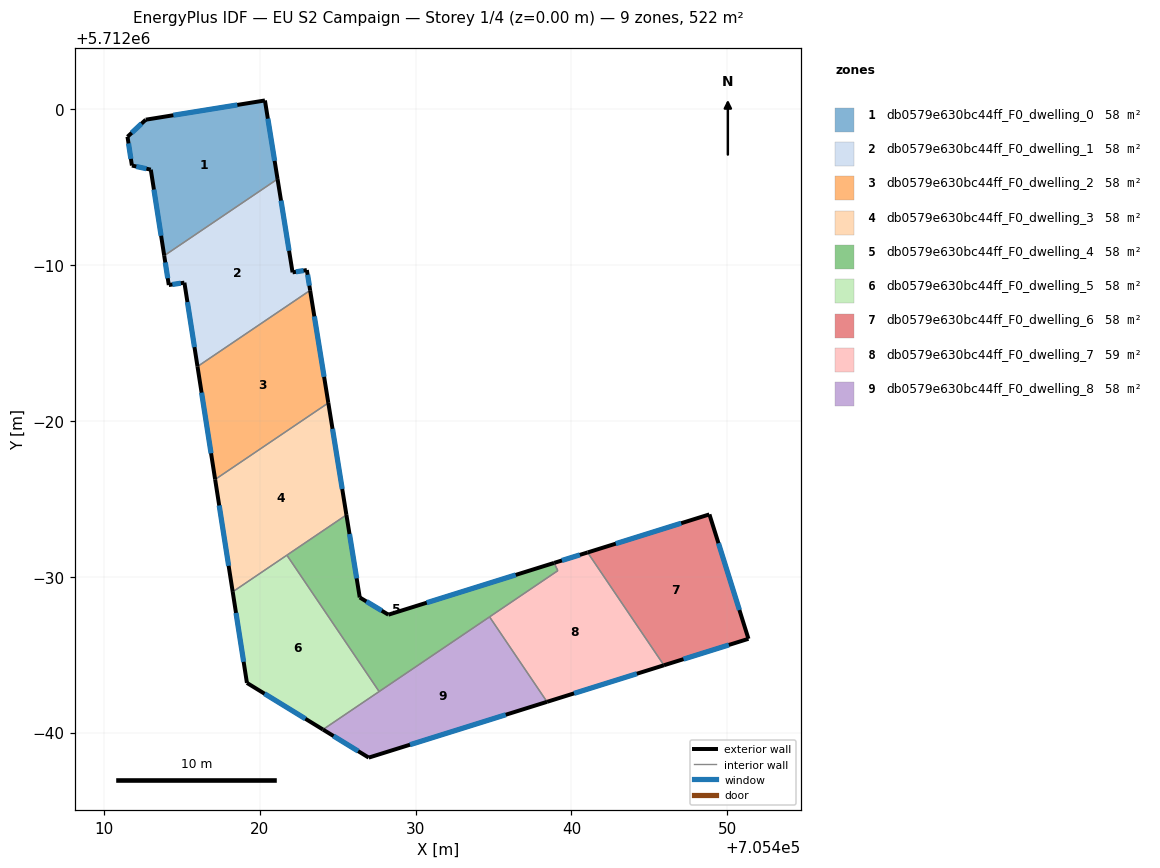
=== STOREY PLAN SPEC (per zone: floor XY polygon, exterior-wall plan segments, windows/doors) ===
zone 1: db0579e630bc44ff_F0_dwelling_0  (58.0 m²)
  floor: (705420.33, 5712000.57) (705421.14, 5711995.52) (705413.87, 5711990.61) (705413.01, 5711996.12) (705411.79, 5711996.39) (705411.51, 5711998.24) (705412.68, 5711999.33)
  exterior wall: (705412.68, 5711999.33) – (705411.51, 5711998.24)  [1.6 m]
    window: (705412.41, 5711999.08) – (705411.78, 5711998.49)  [1.4 m²]
  exterior wall: (705420.33, 5712000.57) – (705412.68, 5711999.33)  [7.7 m]
    window: (705418.56, 5712000.28) – (705414.45, 5711999.62)  [6.7 m²]
  exterior wall: (705421.14, 5711995.52) – (705420.33, 5712000.57)  [5.1 m]
    window: (705420.95, 5711996.69) – (705420.52, 5711999.40)  [4.4 m²]
  exterior wall: (705413.01, 5711996.12) – (705413.87, 5711990.61)  [5.6 m]
    window: (705413.21, 5711994.85) – (705413.67, 5711991.88)  [4.8 m²]
  exterior wall: (705411.79, 5711996.39) – (705413.01, 5711996.12)  [1.2 m]
    window: (705412.07, 5711996.33) – (705412.73, 5711996.19)  [1.1 m²]
  exterior wall: (705411.51, 5711998.24) – (705411.79, 5711996.39)  [1.9 m]
    window: (705411.58, 5711997.81) – (705411.73, 5711996.82)  [1.6 m²]
  interior walls: 1
zone 2: db0579e630bc44ff_F0_dwelling_1  (58.1 m²)
  floor: (705421.14, 5711995.52) (705422.10, 5711989.53) (705423.02, 5711989.68) (705423.23, 5711988.38) (705416.00, 5711983.49) (705415.16, 5711988.87) (705414.16, 5711988.72) (705413.87, 5711990.61)
  exterior wall: (705415.16, 5711988.87) – (705416.00, 5711983.49)  [5.4 m]
    window: (705415.36, 5711987.63) – (705415.81, 5711984.74)  [4.7 m²]
  exterior wall: (705414.16, 5711988.72) – (705415.16, 5711988.87)  [1.0 m]
    window: (705414.39, 5711988.76) – (705414.93, 5711988.84)  [0.9 m²]
  exterior wall: (705413.87, 5711990.61) – (705414.16, 5711988.72)  [1.9 m]
    window: (705413.94, 5711990.17) – (705414.09, 5711989.16)  [1.6 m²]
  exterior wall: (705422.10, 5711989.53) – (705421.14, 5711995.52)  [6.1 m]
    window: (705421.88, 5711990.92) – (705421.36, 5711994.14)  [5.3 m²]
  exterior wall: (705423.02, 5711989.68) – (705422.10, 5711989.53)  [0.9 m]
    window: (705422.81, 5711989.65) – (705422.32, 5711989.57)  [0.8 m²]
  exterior wall: (705423.23, 5711988.38) – (705423.02, 5711989.68)  [1.3 m]
    window: (705423.18, 5711988.68) – (705423.07, 5711989.38)  [1.1 m²]
  interior walls: 2
zone 3: db0579e630bc44ff_F0_dwelling_2  (58.1 m²)
  floor: (705423.23, 5711988.38) (705424.40, 5711981.16) (705417.14, 5711976.25) (705416.00, 5711983.49)
  exterior wall: (705424.40, 5711981.16) – (705423.23, 5711988.38)  [7.3 m]
    window: (705424.13, 5711982.83) – (705423.50, 5711986.71)  [6.3 m²]
  exterior wall: (705416.00, 5711983.49) – (705417.14, 5711976.25)  [7.3 m]
    window: (705416.27, 5711981.81) – (705416.87, 5711977.92)  [6.3 m²]
  interior walls: 2
zone 4: db0579e630bc44ff_F0_dwelling_3  (58.0 m²)
  floor: (705424.40, 5711981.16) (705425.56, 5711973.97) (705418.26, 5711969.03) (705417.14, 5711976.25)
  exterior wall: (705425.56, 5711973.97) – (705424.40, 5711981.16)  [7.3 m]
    window: (705425.29, 5711975.63) – (705424.67, 5711979.49)  [6.3 m²]
  exterior wall: (705417.14, 5711976.25) – (705418.26, 5711969.03)  [7.3 m]
    window: (705417.40, 5711974.58) – (705418.00, 5711970.70)  [6.3 m²]
  interior walls: 3
zone 5: db0579e630bc44ff_F0_dwelling_4  (57.5 m²)
  floor: (705438.89, 5711970.89) (705439.13, 5711970.39) (705427.66, 5711962.63) (705421.74, 5711971.38) (705425.56, 5711973.97) (705426.42, 5711968.67) (705428.25, 5711967.57)
  exterior wall: (705426.42, 5711968.67) – (705425.56, 5711973.97)  [5.4 m]
    window: (705426.22, 5711969.90) – (705425.76, 5711972.74)  [4.6 m²]
  exterior wall: (705428.25, 5711967.57) – (705426.42, 5711968.67)  [2.1 m]
    window: (705427.83, 5711967.82) – (705426.84, 5711968.42)  [1.9 m²]
  exterior wall: (705438.89, 5711970.89) – (705428.25, 5711967.57)  [11.1 m]
    window: (705436.42, 5711970.12) – (705430.71, 5711968.33)  [9.6 m²]
  interior walls: 5
zone 6: db0579e630bc44ff_F0_dwelling_5  (58.1 m²)
  floor: (705421.74, 5711971.38) (705427.66, 5711962.63) (705424.05, 5711960.20) (705419.18, 5711963.19) (705418.26, 5711969.03)
  exterior wall: (705418.26, 5711969.03) – (705419.18, 5711963.19)  [5.9 m]
    window: (705418.47, 5711967.68) – (705418.96, 5711964.54)  [5.1 m²]
  exterior wall: (705419.18, 5711963.19) – (705424.05, 5711960.20)  [5.7 m]
    window: (705420.30, 5711962.50) – (705422.92, 5711960.89)  [5.0 m²]
  interior walls: 3
zone 7: db0579e630bc44ff_F0_dwelling_6  (58.0 m²)
  floor: (705448.85, 5711974.00) (705451.36, 5711966.02) (705445.94, 5711964.32) (705441.04, 5711971.56)
  exterior wall: (705451.36, 5711966.02) – (705448.85, 5711974.00)  [8.4 m]
    window: (705450.78, 5711967.87) – (705449.43, 5711972.15)  [7.2 m²]
  exterior wall: (705445.94, 5711964.32) – (705451.36, 5711966.02)  [5.7 m]
    window: (705447.19, 5711964.71) – (705450.10, 5711965.63)  [4.9 m²]
  exterior wall: (705448.85, 5711974.00) – (705441.04, 5711971.56)  [8.2 m]
    window: (705447.04, 5711973.44) – (705442.85, 5711972.12)  [7.1 m²]
  interior walls: 1
zone 8: db0579e630bc44ff_F0_dwelling_7  (58.6 m²)
  floor: (705441.04, 5711971.56) (705445.94, 5711964.32) (705438.43, 5711961.97) (705434.74, 5711967.43) (705439.12, 5711970.39) (705438.89, 5711970.89)
  exterior wall: (705441.04, 5711971.56) – (705438.89, 5711970.89)  [2.3 m]
    window: (705440.54, 5711971.40) – (705439.39, 5711971.05)  [1.9 m²]
  exterior wall: (705438.43, 5711961.97) – (705445.94, 5711964.32)  [7.9 m]
    window: (705440.17, 5711962.52) – (705444.20, 5711963.78)  [6.8 m²]
  interior walls: 4
zone 9: db0579e630bc44ff_F0_dwelling_8  (58.0 m²)
  floor: (705434.74, 5711967.43) (705438.43, 5711961.97) (705426.99, 5711958.39) (705424.05, 5711960.20)
  exterior wall: (705424.05, 5711960.20) – (705426.99, 5711958.39)  [3.4 m]
    window: (705424.73, 5711959.78) – (705426.31, 5711958.81)  [3.0 m²]
  exterior wall: (705426.99, 5711958.39) – (705438.43, 5711961.97)  [12.0 m]
    window: (705429.64, 5711959.22) – (705435.78, 5711961.15)  [10.4 m²]
  interior walls: 3

=== DERIVED (storey summary) ===
Building: EU S2 Campaign
Storey: 1 of 4  (floor level z = 0.00 m)
Storey gross floor area: 522.4 m²
Zones on this storey: 9
  - db0579e630bc44ff_F0_dwelling_0: floor 58.0 m²; exterior wall 23.2 m (69.5 m²); 6 window(s) 20.0 m²; WWR 28.8%
  - db0579e630bc44ff_F0_dwelling_1: floor 58.1 m²; exterior wall 16.7 m (50.0 m²); 6 window(s) 14.4 m²; WWR 28.8%
  - db0579e630bc44ff_F0_dwelling_2: floor 58.1 m²; exterior wall 14.7 m (44.0 m²); 2 window(s) 12.7 m²; WWR 28.8%
  - db0579e630bc44ff_F0_dwelling_3: floor 58.0 m²; exterior wall 14.6 m (43.7 m²); 2 window(s) 12.6 m²; WWR 28.8%
  - db0579e630bc44ff_F0_dwelling_4: floor 57.5 m²; exterior wall 18.6 m (55.9 m²); 3 window(s) 16.1 m²; WWR 28.8%
  - db0579e630bc44ff_F0_dwelling_5: floor 58.1 m²; exterior wall 11.6 m (34.9 m²); 2 window(s) 10.1 m²; WWR 28.8%
  - db0579e630bc44ff_F0_dwelling_6: floor 58.0 m²; exterior wall 22.2 m (66.7 m²); 3 window(s) 19.2 m²; WWR 28.8%
  - db0579e630bc44ff_F0_dwelling_7: floor 58.6 m²; exterior wall 10.1 m (30.3 m²); 2 window(s) 8.7 m²; WWR 28.8%
  - db0579e630bc44ff_F0_dwelling_8: floor 58.0 m²; exterior wall 15.4 m (46.3 m²); 2 window(s) 13.4 m²; WWR 28.8%
Zone adjacency (shared interzone walls):
  - db0579e630bc44ff_F0_dwelling_0 ↔ db0579e630bc44ff_F0_dwelling_1
  - db0579e630bc44ff_F0_dwelling_1 ↔ db0579e630bc44ff_F0_dwelling_2
  - db0579e630bc44ff_F0_dwelling_2 ↔ db0579e630bc44ff_F0_dwelling_3
  - db0579e630bc44ff_F0_dwelling_3 ↔ db0579e630bc44ff_F0_dwelling_4
  - db0579e630bc44ff_F0_dwelling_3 ↔ db0579e630bc44ff_F0_dwelling_5
  - db0579e630bc44ff_F0_dwelling_4 ↔ db0579e630bc44ff_F0_dwelling_5
  - db0579e630bc44ff_F0_dwelling_4 ↔ db0579e630bc44ff_F0_dwelling_7
  - db0579e630bc44ff_F0_dwelling_4 ↔ db0579e630bc44ff_F0_dwelling_8
  - db0579e630bc44ff_F0_dwelling_5 ↔ db0579e630bc44ff_F0_dwelling_8
  - db0579e630bc44ff_F0_dwelling_6 ↔ db0579e630bc44ff_F0_dwelling_7
  - db0579e630bc44ff_F0_dwelling_7 ↔ db0579e630bc44ff_F0_dwelling_8